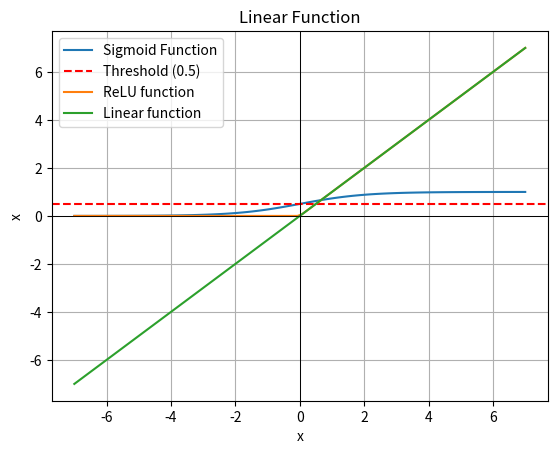

The script that saved this image:
import numpy as np
import matplotlib.pyplot as plt

# Define the sigmoid function
def sigmoid(x):
    return 1 / (1 + np.exp(-x))

def ReLU(x):
    return np.fmax(0,x)
    
def Linear(x):
    return x

# Generate x values
x_values = np.linspace(-7, 7, 100)

# Compute corresponding y values using the sigmoid function
y_values = sigmoid(x_values)

# Plot the sigmoid function
plt.plot(x_values, y_values, label='Sigmoid Function')
plt.title('Sigmoid Function')
plt.xlabel('x')
plt.ylabel('sigmoid(x)')
plt.axhline(0, color='black', linewidth=.5)
plt.axvline(0, color='black', linewidth=.5) 
plt.axhline(0.5, color='red', linestyle='--', label='Threshold (0.5)')
plt.legend()
plt.grid(True)
plt.show()

y_relu = ReLU(x_values)

plt.plot(x_values, y_relu, label='ReLU function')
plt.title('Rectified Linear Unit Function')
plt.xlabel('x')
plt.ylabel('ReLU(x)')
plt.axhline(0, color='black', linewidth=.5)
plt.axvline(0, color='black', linewidth=.5)
#plt.axhline(0.5, color='red', linestyle='--', label='Threshold (0.5)')
plt.legend()
plt.grid(True)
plt.show()

y_lin = Linear(x_values)

plt.plot(x_values, y_lin, label='Linear function')
plt.title('Linear Function')
plt.xlabel('x')
plt.ylabel('x')
plt.axhline(0, color='black', linewidth=.5)
plt.axvline(0, color='black', linewidth=.5)
#plt.axhline(0.5, color='red', linestyle='--', label='Threshold (0.5)')
plt.legend()
plt.grid(True)
plt.show()

